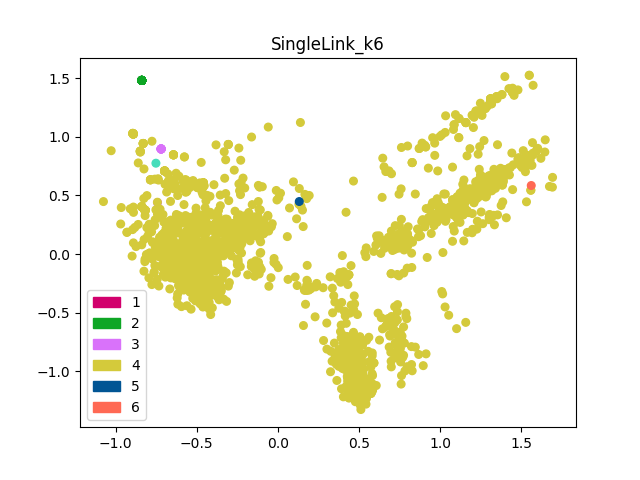

Values plotted in this chart, from the file beside it:
@tweetmee lol atleast i have csgo and ar…; laugh out loud atleast csgo archeage kee…; 3; 
@ryuuboruzdota @draskyl @archeage go bac…; go back wow my opinion ryuuboruzdota dra…; 3; 
@toffees_dota2 @ryuuboruzdota @draskyl @…; yknow better than both its like diablo a…; 3; 
like sooooooooooo excited to play archea…; like sooooooooooo excite play my hype un…; 3; 
@emeldavi_dota @toffees_dota2 @ryuuboruz…; except diablo 3 suck ass emeldavi dota t…; 3; 
had a amazing night with u guys thx to a…; amaze night guy thank all my tipper guy …; 3; 
http://t.co/sdi9q2fboa how sandbox is ar…; sandbox archeage know theyre tout sandbo…; 3; 
good morning everyone 3rd week of school…; good morning everyone 3rd week school go…; 3; 
this is even more boneheaded when you ha…; even many boneheaded game encourage away…; 3; 
only noobs get ganked hang him - @archea…; only noobs get hang him many flawless la…; 3; 
@archeage my gems just disappeared it a …; my gem just disappear archeage bug; 3; 
archeage early access affected by ddos a…; archeage early access affect distribute …; 3; 
@archeage cryengine buffer overflow cras…; cryengine buffer overflow crash now try …; 3; 
archeage early access affected by ddos a…; archeage early access affect distribute …; 3; 
im now ranked hardcore (top 20%) in arch…; be now rank hardcore archeage top 20% ra…; 3; 
rt @impaktlol: @archeage headstart:n1) l…; real time login queue hour about reconne…; 3; 
@archeage i keep getting dced when tryin…; keep get dced try connect play fine earl…; 3; 
@archeage as a paid founder of your prod…; pay founder your say be extremely dissat…; 3; 
@archeage the gods are disconnecting me …; god disconnect but be not get archeage n…; 3; 
@archeage cant log in - drops connection…; cant log drop connection after select se…; 3; 
@archeage kyrios server is disconnecting…; kyrios server disconnect game attempt co…; 3; 
@archeage wtf is with the server disconn…; fuck server disconnection but my guild c…; 3; 
@archeage question...getting error 2028 …; error 2028 try install just purchase ano…; 3; 
@zman712: @archeage kyrios server is dis…; kyrios server disconnect game attempt co…; 3; 
@archeage cant login...again...i get to …; cant get server click connect enter our …; 3; 
damn. swiggity swooty doing some serious…; swiggity swooty do some serious work get…; 3; 
@archeage and i can no longer connect to…; can no long connect archeage namia; 3; 
@archeage more login issues?! got d/ced …; many login get now cant get past server …; 3; 
im now ranked experienced (top 60%) in a…; be now rank experience archeage top 60% …; 3; 
im now ranked elite (top 10%) in archeag…; be now rank elite archeage top 10% raptr; 3; 
congrats @trionworlds on your queue simu…; congratulations your queue desktop simul…; 3; 
@archeage hey archeage something is up w…; hey something up login archeage archeage…; 3; 
@archeage ok i have beta tested most of …; okay beta test many game out market uo e…; 3; 
@archeage i cant log back in on the char…; cant log back character slut play 5 minu…; 3; 
@archeage problem connection.... again :…; problem again :( archeage connection; 3; 
the idea of bringing sona into #archeage…; idea bring sona into oh my god archeage …; 3; 
@archeage was logged in went to char sel…; slut log go character selection screen g…; 3; 
@archeage hey my game dropped and now ev…; my game now every time log immediately d…; 3; 
its 1am i have work in the morning im no…; its work be not be play god energy 1am m…; 3; 
@sophiebreca i am ranked elite... at wai…; be rank wait archeage :-d sophiebreca el…; 3; 
im now ranked hardcore (top 20%) in arch…; be now rank hardcore archeage top 20% ra…; 3; 
@archeage i appreciate the "some few of …; appreciate few many than post your forum…; 3; 
archeage rift and trove offline as trion…; rift trove offline trion world suffer di…; 3; 
archeage is so fun.; archeage significant other fun; 3; 
the archeage grind is real http://t.co/5…; archeage grind real archeage; 3; 
rt @qmgsaint: theorycrafting @archeage b…; real time theorycrafting build viewer wh…; 3; 
rt @princejafar1990: the archeage grind …; real time archeage grind real princejafa…; 3; 
archeage rift and trove offline as trion…; rift trove offline trion world suffer di…; 3; 
played archeage (pc) in the last 24 hour…; play archeage last 24 personal computer …; 3; 
i think ive spent more time in the waiti…; think spend many time wait queue archeag…; 3; 
7am-1am of full on #archeage . good day …; full good day my bed 7am 1am archeage bo…; 3; 
@idontknowlegion @anhrez @godsawme if i …; if want play identification no reason bu…; 3; 
archeage rift and trove offline as trion…; rift trove offline trion world suffer di…; 3; 
archeage fun #1: http://t.co/gbo8duunrp; archeage fun 1; 3; 
archeage fun #1: http://t.co/cc5ecv4zfc; archeage fun 1; 3; 
im now ranked dedicated (top 40%) in arc…; be now rank dedicate archeage top 40% ra…; 3; 
@archeage how about doing a time limit o…; about do time limit right there help sol…; 3; 
#gaming archeage rift and trove offline …; rift trove offline trion world suffer di…; 3; 
@archeage end of the third day of head s…; end 3 day head but after contact 3 still…; 3; 
made some progress in destiny and archea…; make some progress destiny time archeage…; 3; 
@gerardway you gonna play archeage? come…; go play come out its really fucking get …; 3; 
... 2,711 more rows
